Run: headless pygame with SDL's dummy video driver; simulated clock (each Clock.tick advances the game by its frame time, no real sleeping); random seed 0; keys injected as events and as key.get_pressed() state; no mouse input.
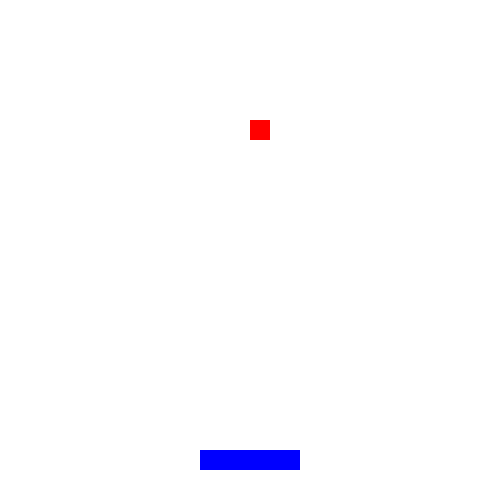
Frame 1 of 4 · flips 1–60 · no input
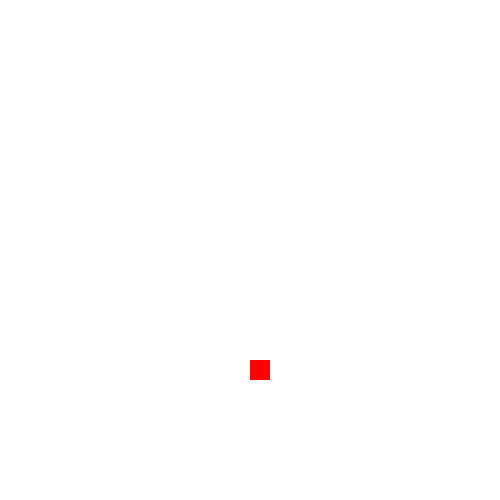
Frame 2 of 4 · flips 61–180 · tapped SPACE, RETURN · held RIGHT (→), D
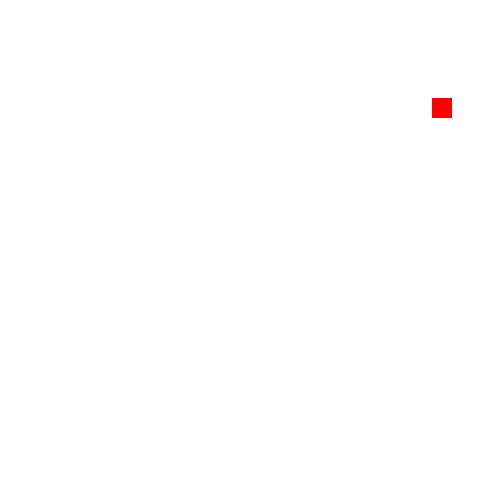
Frame 3 of 4 · flips 181–300 · held DOWN (↓), S
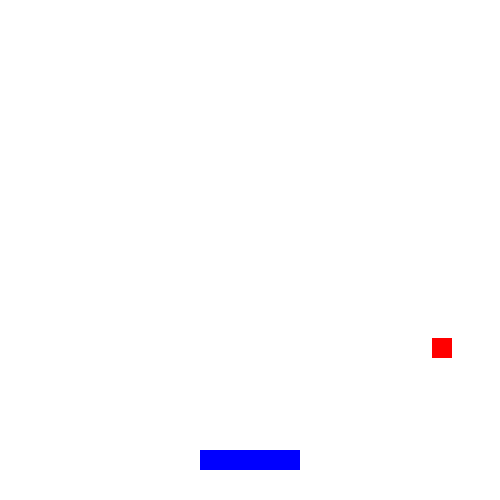
Frame 4 of 4 · flips 301–420 · held LEFT (←), A, UP (↑), W

The pygame program that drew these frames:

import random
import pygame
# Initialize Pygame
pygame.init()
# Create a game window
screen = pygame.display.set_mode((500, 500))
pygame.display.set_caption("Catch the Falling Object")
# Set up the basket
basket = pygame.Rect(200, 450, 100, 20)
# Set up the falling object
falling_object = pygame.Rect(250, 0, 20, 20)
# Game loop
running = True
while running:
    for event in pygame.event.get():
        if event.type == pygame.QUIT:
            running = False

    keys = pygame.key.get_pressed()
    if keys[pygame.K_LEFT]:
        basket.x -= 5
    if keys[pygame.K_RIGHT]:
        basket.x += 5

    falling_object.y += 2
    if falling_object.colliderect(basket):
        print("You caught it!")
        falling_object.y = 0
        falling_object.x = random.randint(0, 480)

    if falling_object.y > 500:
        falling_object.y = 0
        falling_object.x = random.randint(0, 480)

    screen.fill((255, 255, 255))
    pygame.draw.rect(screen, (0, 0, 255), basket)
    pygame.draw.rect(screen, (255, 0, 0), falling_object)
    pygame.display.update()
